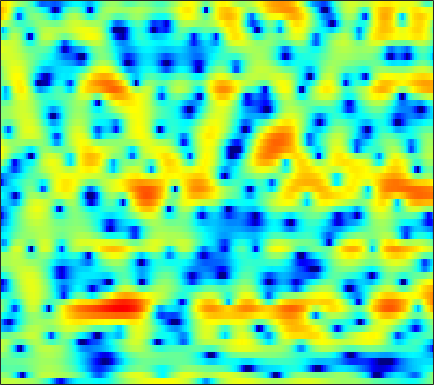

Data behind this chart, as committed beside it:
1.8654, 2.0423, 2.2166, 2.2891, 2.3125, 2.2834, 2.2104, 2.1431, 2.0185, 1.9053, 1.7896, 1.6994, 1.5531, 1.3736, 1.2226, 0.95135, 0.60363, 0.25037, -0.30985, -1.026, -1.9428, -2.766, -4.1133, -5.8018
0.5051, 0.5101, 0.2882, -0.2157, -0.8216, -1.99, -3.711, -5.53, -9.1, -15.37, -17.89, -11.96, -7.014, -3.962, -2.333, -0.7214, 0.4345, 1.076, 1.684, 2.068, 2.277, 2.332, 2.304, 2.197
-2.198, -1.88, -1.588, -1.426, -1.381, -1.393, -1.455, -1.511, -1.557, -1.535, -1.415, -1.251, -0.9458, -0.5691, -0.2638, 0.149, 0.5389, 0.7975, 1.088, 1.312, 1.456, 1.519, 1.543, 1.494
-1.395, -1.246, -1.105, -1.02, -0.9836, -0.9571, -0.9327, -0.9154, -0.8606, -0.771, -0.6368, -0.5105, -0.306, -0.08113, 0.09705, 0.3391, 0.5694, 0.7255, 0.9045, 1.046, 1.136, 1.168, 1.157, 1.082
0.4482, 0.2085, -0.1949, -0.6797, -1.087, -1.647, -2.176, -2.508, -2.786, -2.809, -2.586, -2.268, -1.71, -1.089, -0.6294, -0.03777, 0.4774, 0.8041, 1.157, 1.419, 1.595, 1.654, 1.671, 1.604
2.462, 1.896, 0.966, -0.216, -1.327, -3.242, -5.952, -8.878, -15.41, -19.48, -11.07, -7.486, -4.346, -2.228, -1.057, 0.1177, 0.9579, 1.41, 1.82, 2.04, 2.13, 2.125, 2.061, 1.927
2.437, 2.123, 1.647, 1.075, 0.5706, -0.1754, -0.978, -1.504, -1.991, -2.034, -1.566, -0.9984, -0.1384, 0.6716, 1.138, 1.537, 1.686, 1.604, 1.254, 0.6385, -0.2168, -0.9527, -1.847, -2.353
-1.368, -1.095, -0.8394, -0.6512, -0.5145, -0.2872, 0.02123, 0.2885, 0.6943, 1.122, 1.569, 1.886, 2.262, 2.537, 2.645, 2.618, 2.33, 1.904, 1.024, -0.3468, -2.363, -4.507, -8.433, -12.19
-7.285, -7.679, -8.341, -8.726, -8.44, -7.256, -5.649, -4.415, -2.887, -1.589, -0.5049, 0.16, 0.8837, 1.391, 1.66, 1.871, 1.918, 1.823, 1.571, 1.188, 0.7662, 0.4674, 0.1965, 0.1482
-8.247, -10.04, -13.12, -16.64, -16.94, -13.33, -9.739, -7.689, -5.541, -3.842, -2.464, -1.619, -0.6806, 0.01011, 0.3962, 0.7412, 0.9444, 1.02, 1.048, 1.015, 0.9799, 0.9822, 1.084, 1.319
-3.053, -3.993, -5.136, -6.013, -6.43, -6.565, -6.205, -5.627, -4.625, -3.43, -2.231, -1.432, -0.49, 0.2137, 0.5909, 0.8166, 0.7897, 0.5769, 0.1379, -0.4291, -0.9681, -1.248, -1.27, -0.7826
0.5093, -0.5299, -2.091, -4.016, -5.813, -8.893, -12.13, -11.76, -7.94, -4.44, -1.79, -0.297, 1.147, 2.069, 2.449, 2.568, 2.174, 1.533, 0.1195, -2.169, -5.939, -11.07, -23.14, -8.923
-0.3396, -0.8913, -1.799, -2.882, -3.779, -4.984, -5.669, -5.377, -3.908, -1.974, -0.2019, 0.9315, 2.115, 2.893, 3.205, 3.316, 3.088, 2.66, 1.782, 0.6468, -0.5543, -1.362, -2.074, -2.155
-4.493, -4.252, -3.842, -3.376, -2.97, -2.302, -1.585, -0.9986, -0.1285, 0.7908, 1.662, 2.23, 2.862, 3.312, 3.494, 3.555, 3.37, 3.11, 2.59, 1.883, 1.049, 0.3702, -0.6318, -1.786
-12.75, -12.03, -9.812, -7.228, -5.471, -3.454, -1.764, -0.6821, 0.5518, 1.565, 2.397, 2.888, 3.369, 3.672, 3.775, 3.736, 3.503, 3.211, 2.669, 1.95, 1.05, 0.2769, -0.8969, -2.269
-15.61, -14.99, -11.38, -7.765, -5.54, -3.157, -1.3, -0.1512, 1.098, 2.062, 2.791, 3.21, 3.594, 3.775, 3.793, 3.654, 3.342, 2.979, 2.337, 1.521, 0.5186, -0.3545, -1.643, -3.054
-4.517, -4.146, -3.371, -2.379, -1.574, -0.4964, 0.5042, 1.172, 1.93, 2.545, 2.999, 3.236, 3.42, 3.454, 3.371, 3.129, 2.72, 2.296, 1.571, 0.6472, -0.495, -1.522, -3.138, -5.049
-0.5248, -0.325, 0.01242, 0.4183, 0.7404, 1.18, 1.605, 1.891, 2.209, 2.449, 2.603, 2.652, 2.636, 2.53, 2.385, 2.091, 1.689, 1.302, 0.6458, -0.194, -1.223, -2.156, -3.657, -5.481
1.137, 1.179, 1.285, 1.444, 1.589, 1.776, 1.924, 1.996, 2.021, 1.948, 1.79, 1.634, 1.392, 1.146, 0.9831, 0.7906, 0.5927, 0.4233, 0.1169, -0.3306, -0.9498, -1.527, -2.457, -3.536
1.332, 1.168, 1.185, 1.422, 1.681, 2.03, 2.259, 2.308, 2.166, 1.745, 1.037, 0.3503, -0.6517, -1.476, -1.736, -1.478, -0.799, -0.2553, 0.3162, 0.6042, 0.545, 0.294, -0.2933, -1.153
-3.031, -4.21, -3.512, -1.329, 0.2266, 1.819, 2.833, 3.228, 3.257, 2.697, 1.407, -0.2034, -3.732, -11.26, -31.38, -7.608, -2.17, 0.09627, 1.959, 2.966, 3.336, 3.236, 2.653, 1.525
-7.585, -9.258, -7.992, -4.922, -2.915, -0.9208, 0.4329, 1.09, 1.54, 1.565, 1.191, 0.6903, -0.09202, -0.7181, -0.8134, -0.295, 0.6659, 1.427, 2.27, 2.791, 2.966, 2.856, 2.373, 1.521
-5.224, -5.2, -4.814, -4.074, -3.401, -2.45, -1.571, -1.009, -0.3962, 0.03443, 0.3251, 0.4712, 0.6072, 0.7527, 0.8849, 1.105, 1.365, 1.556, 1.766, 1.868, 1.831, 1.715, 1.427, 1.017
-7.048, -6.591, -5.836, -4.967, -4.279, -3.363, -2.482, -1.865, -1.12, -0.4748, 0.07198, 0.4277, 0.8253, 1.152, 1.359, 1.583, 1.744, 1.818, 1.846, 1.8, 1.665, 1.511, 1.255, 0.9509
-10.99, -9.757, -8.106, -6.56, -5.482, -4.185, -3.026, -2.239, -1.3, -0.4632, 0.262, 0.7349, 1.284, 1.72, 1.983, 2.235, 2.375, 2.407, 2.344, 2.169, 1.884, 1.6, 1.161, 0.669
-15.81, -12.69, -9.669, -7.433, -6.08, -4.542, -3.223, -2.336, -1.253, -0.268, 0.6249, 1.225, 1.915, 2.485, 2.813, 3.124, 3.277, 3.284, 3.151, 2.824, 2.309, 1.789, 0.9022, -0.1857
-10.66, -9.384, -7.89, -6.62, -5.827, -4.892, -3.951, -3.198, -2.084, -0.8921, 0.2777, 1.104, 2.073, 2.862, 3.321, 3.751, 3.976, 4.007, 3.863, 3.5, 2.884, 2.228, 1.01, -0.7373
-6.047, -6.079, -6.252, -6.721, -7.257, -8.205, -8.924, -8.623, -6.808, -4.346, -2.053, -0.6233, 0.9097, 2.013, 2.614, 3.131, 3.381, 3.429, 3.327, 3.109, 2.762, 2.413, 1.803, 0.969
-4.364, -4.885, -5.704, -6.974, -8.342, -11.18, -15.77, -17.3, -11.54, -6.873, -3.687, -2.004, -0.3839, 0.6478, 1.073, 1.273, 1.097, 0.7947, 0.3334, 0.02777, 0.1118, 0.4177, 1.029, 1.64
-5.711, -5.914, -6.019, -6.055, -6.145, -6.217, -6.097, -5.712, -4.767, -3.508, -2.259, -1.44, -0.64, -0.2387, -0.253, -0.7574, -1.981, -3.556, -6.896, -12.02, -10.4, -6.155, -2.193, 0.4578
-14.93, -11.97, -9.281, -7.575, -6.703, -5.831, -5.097, -4.555, -3.811, -3.065, -2.337, -1.857, -1.371, -1.141, -1.148, -1.504, -2.249, -3.075, -4.403, -5.354, -4.726, -3.333, -1.119, 0.8362
-10.09, -9.554, -8.587, -7.949, -7.602, -7.26, -6.847, -6.436, -5.727, -4.879, -4.017, -3.416, -2.708, -2.123, -1.787, -1.45, -1.22, -1.075, -0.8501, -0.4831, 0.07553, 0.6107, 1.417, 2.224
-3.093, -4.037, -5.402, -7.019, -8.484, -10.66, -12.14, -11.79, -9.943, -7.813, -6.157, -5.116, -4.042, -3.135, -2.524, -1.703, -0.908, -0.3206, 0.4506, 1.2, 1.881, 2.363, 2.906, 3.328
1.567, 0.3463, -1.605, -4.061, -6.445, -10.61, -14.86, -14.06, -10.47, -8.011, -6.599, -6.03, -5.671, -5.358, -4.852, -3.72, -2.189, -0.9916, 0.4824, 1.696, 2.659, 3.209, 3.734, 4.014
4.328, 3.397, 2.041, 0.6072, -0.5001, -1.856, -2.933, -3.47, -3.92, -4.41, -5.254, -6.481, -9.262, -15.14, -21.62, -11.8, -6.021, -3.316, -0.8542, 0.8133, 1.92, 2.449, 2.86, 2.991
4.628, 3.965, 3.077, 2.206, 1.603, 0.8793, 0.251, -0.19, -0.7794, -1.435, -2.303, -3.107, -4.317, -5.334, -5.509, -4.682, -3.134, -1.956, -0.7187, 0.1169, 0.5263, 0.6063, 0.43, 0.03479
3.333, 2.629, 1.76, 1.091, 0.8016, 0.6618, 0.7269, 0.8283, 0.9373, 0.9826, 0.924, 0.8465, 0.6835, 0.5689, 0.5388, 0.6024, 0.718, 0.7659, 0.7295, 0.4418, -0.1608, -0.8642, -2.216, -4.114
0.3448, -1.23, -3.596, -5.228, -5.017, -3.257, -1.297, -0.06244, 1.207, 2.089, 2.687, 2.969, 3.181, 3.234, 3.188, 3.026, 2.722, 2.385, 1.776, 0.935, -0.1801, -1.264, -3.08, -5.499
-1.581, -3.552, -7.309, -11.37, -10.12, -5.673, -2.39, -0.6353, 1.064, 2.24, 3.023, 3.396, 3.679, 3.722, 3.616, 3.288, 2.765, 2.253, 1.382, 0.3358, -0.873, -1.854, -3.173, -4.382
-0.2187, -0.6989, -1.251, -1.451, -1.266, -0.6113, 0.3085, 1.024, 1.884, 2.574, 3.049, 3.275, 3.377, 3.262, 3.037, 2.539, 1.82, 1.137, -0.003851, -1.383, -3.01, -4.371, -6.246, -7.847
0.5756, 0.6097, 0.6841, 0.8484, 1.037, 1.384, 1.802, 2.125, 2.529, 2.845, 3.035, 3.082, 2.983, 2.702, 2.369, 1.75, 0.9094, 0.1125, -1.184, -2.827, -4.94, -6.968, -10.71, -17.26
0.2781, 0.4056, 0.6144, 0.8894, 1.151, 1.551, 1.965, 2.258, 2.583, 2.8, 2.885, 2.834, 2.634, 2.265, 1.874, 1.213, 0.3903, -0.3347, -1.434, -2.705, -4.148, -5.309, -6.9, -8.222
-0.9595, -1.065, -0.9905, -0.5896, -0.08961, 0.7128, 1.52, 2.054, 2.599, 2.925, 3.014, 2.93, 2.634, 2.144, 1.665, 0.9201, 0.1, -0.5314, -1.367, -2.16, -2.873, -3.342, -3.83, -4.104
-3.484, -5.127, -6.719, -5.453, -3.321, -0.6345, 1.393, 2.492, 3.482, 3.977, 4.035, 3.836, 3.244, 2.353, 1.544, 0.3484, -0.8389, -1.618, -2.428, -2.917, -3.114, -3.126, -2.981, -2.731
-2.907, -4.996, -7.605, -5.612, -2.555, 0.7296, 2.99, 4.131, 5.053, 5.376, 5.152, 4.621, 3.442, 1.692, 0.007402, -2.738, -5.777, -7.693, -8.796, -8.344, -7.416, -6.601, -5.458, -4.304
-0.3266, 0.01871, 0.6234, 1.505, 2.3, 3.389, 4.322, 4.821, 5.131, 5.011, 4.41, 3.603, 2.019, -0.2798, -2.602, -6.777, -12.94, -19.32, -20.28, -17.57, -17.44, -17.08, -14, -10.26
-0.6751, 0.5051, 1.754, 2.748, 3.361, 4.012, 4.442, 4.605, 4.582, 4.239, 3.546, 2.79, 1.433, -0.3253, -1.919, -4.34, -6.951, -8.852, -11.28, -13.75, -16.5, -17.47, -15.05, -11.57
-0.1515, 0.883, 1.98, 2.808, 3.28, 3.72, 3.949, 3.981, 3.845, 3.489, 2.91, 2.333, 1.381, 0.2444, -0.7172, -2.095, -3.515, -4.583, -5.893, -7.002, -7.761, -8.025, -7.959, -7.524
1.313, 1.81, 2.373, 2.816, 3.057, 3.253, 3.306, 3.251, 3.046, 2.704, 2.234, 1.803, 1.139, 0.3938, -0.2039, -1.024, -1.857, -2.478, -3.239, -3.915, -4.474, -4.838, -5.23, -5.537
2.557, 2.688, 2.844, 2.955, 2.99, 2.962, 2.843, 2.691, 2.393, 2.006, 1.547, 1.177, 0.6542, 0.1226, -0.2495, -0.7305, -1.187, -1.51, -1.942, -2.389, -2.874, -3.278, -3.872, -4.573
3.392, 3.283, 3.179, 3.084, 3.007, 2.858, 2.616, 2.357, 1.913, 1.353, 0.7147, 0.2255, -0.3601, -0.7954, -0.9974, -1.111, -1.095, -1.055, -1.05, -1.15, -1.405, -1.703, -2.302, -3.182
3.185, 2.837, 2.629, 2.644, 2.71, 2.734, 2.57, 2.278, 1.635, 0.6712, -0.6119, -1.744, -3.207, -4.052, -3.98, -3.041, -1.802, -0.9758, -0.1063, 0.4428, 0.6791, 0.648, 0.3188, -0.3277
-1.807, -3.066, -2.25, -0.3901, 0.7171, 1.621, 1.931, 1.811, 1.164, -0.07731, -2.071, -4.326, -9.445, -25.56, -15.15, -6.748, -2.841, -0.9793, 0.7137, 1.776, 2.389, 2.589, 2.604, 2.371
-5.016, -7.39, -5.252, -2.397, -1.042, -0.0782, 0.2217, 0.1327, -0.301, -1.015, -1.957, -2.762, -3.769, -4.168, -3.856, -2.703, -1.319, -0.3314, 0.7098, 1.434, 1.86, 2.031, 2.105, 2.033
3.094, 2.27, 1.489, 0.9409, 0.515, -0.1922, -1.1, -1.821, -2.564, -2.846, -2.719, -2.451, -1.992, -1.528, -1.127, -0.5976, -0.1062, 0.1936, 0.4605, 0.5665, 0.4894, 0.3555, 0.06781, -0.2429
6.726, 5.973, 4.853, 3.489, 2.219, 0.01451, -3.114, -6.39, -11.6, -10.13, -5.885, -3.751, -1.901, -0.7987, -0.2839, 0.07699, 0.1898, 0.09719, -0.1923, -0.6901, -1.395, -2.125, -3.367, -4.8
7.311, 6.803, 5.911, 4.726, 3.593, 1.69, -0.6968, -2.734, -4.905, -4.948, -3.501, -2.389, -1.407, -0.9262, -0.9062, -1.2, -1.796, -2.346, -3.163, -4.062, -5.111, -6.143, -8.044, -11.17
5.695, 5.62, 5.335, 4.842, 4.341, 3.531, 2.625, 1.956, 1.176, 0.5958, 0.1641, -0.1554, -0.7069, -1.549, -2.437, -4.019, -6.081, -7.766, -9.761, -10.6, -10.46, -10.22, -10.2, -10.6
